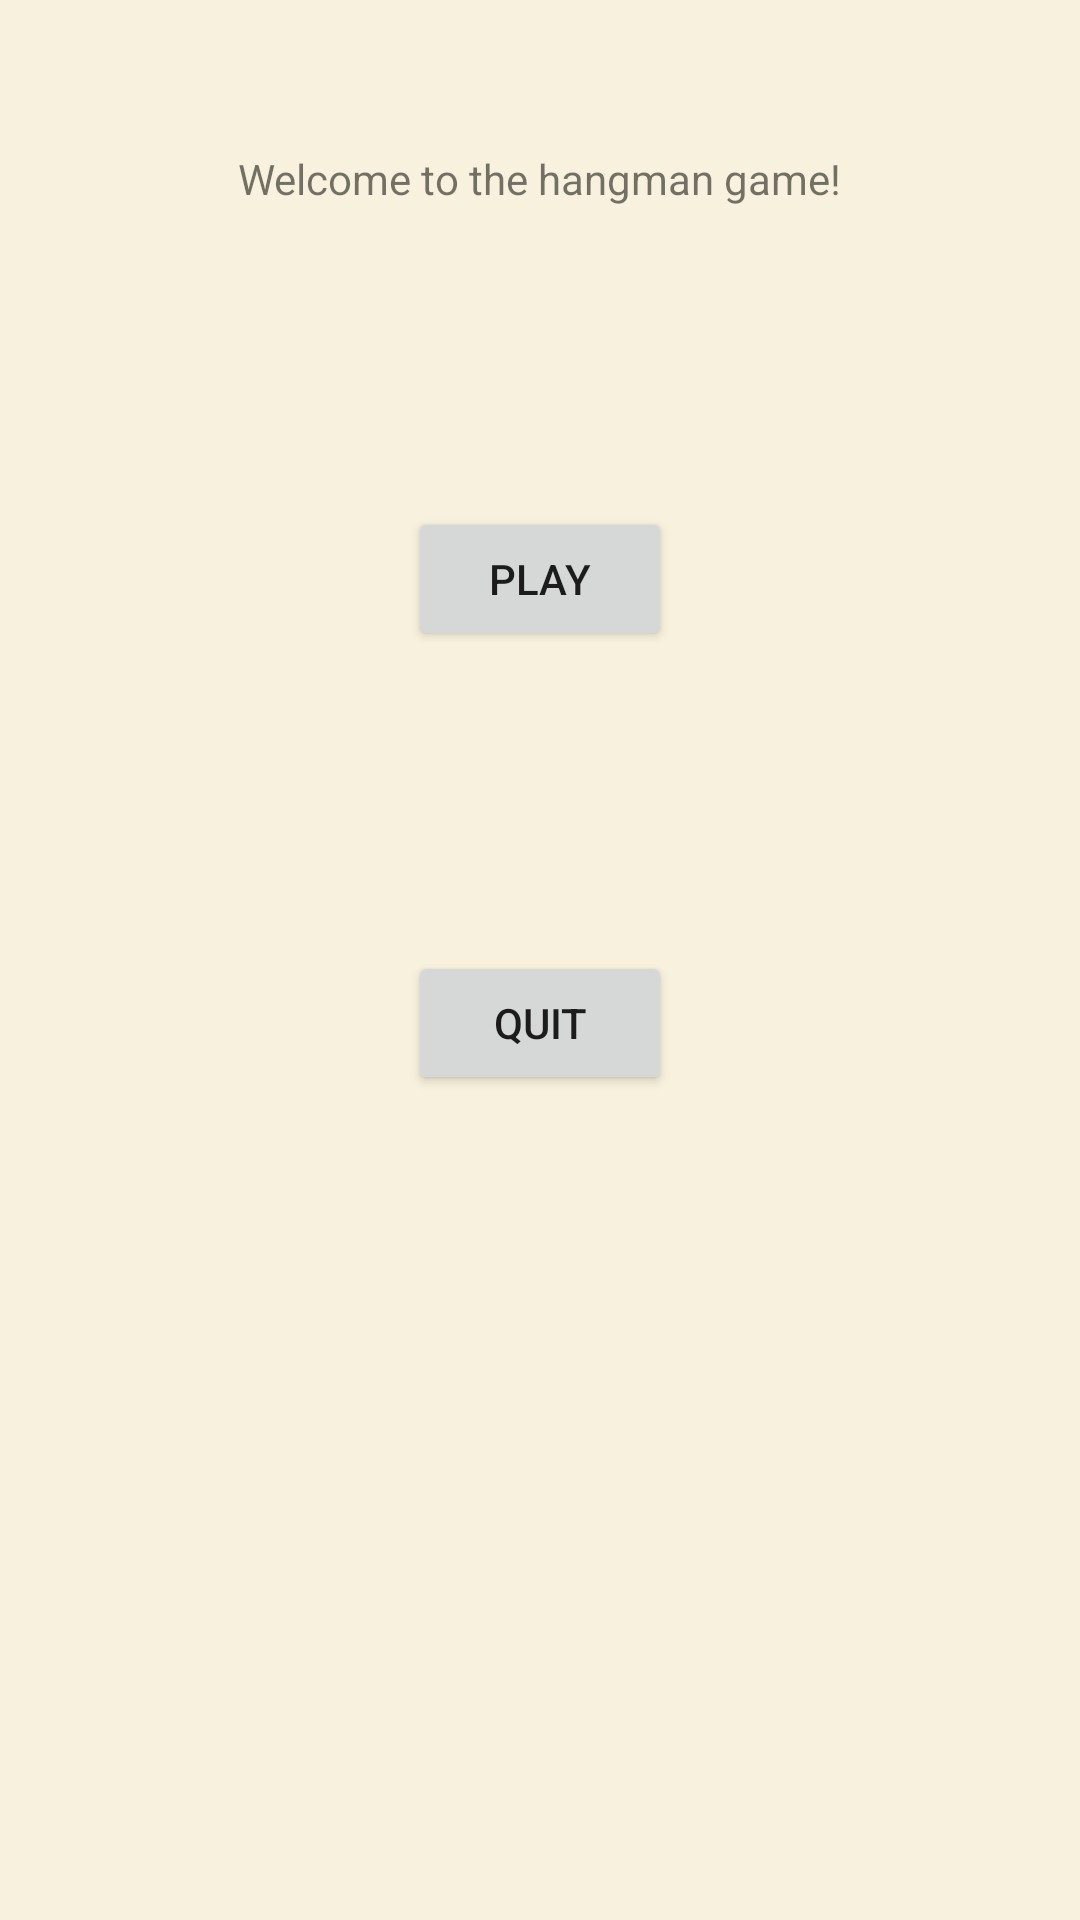

Here is an Android app screen rendered from its layout file. Give the layout XML and the strings, colors and styles it references.
<!-- AndroidManifest.xml: application theme AppTheme -->
<!-- res/layout/activity_home.xml -->
<?xml version="1.0" encoding="utf-8"?>
<android.support.constraint.ConstraintLayout xmlns:android="http://schemas.android.com/apk/res/android"
    xmlns:tools="http://schemas.android.com/tools"
    android:layout_width="match_parent"
    android:layout_height="match_parent"
    tools:context="kth.thehangmangame.client.view.Home">

    <LinearLayout
        android:layout_width="match_parent"
        android:layout_height="match_parent"
        android:background="@color/beige"
        android:orientation="vertical">

        <TextView
            android:id="@+id/welcome"
            android:layout_width="wrap_content"
            android:layout_height="wrap_content"
            android:layout_column="0"
            android:layout_gravity="center"
            android:layout_marginBottom="50dp"
            android:layout_marginTop="50dp"
            android:layout_row="0"
            android:text="Welcome to the hangman game!" />

        <Button
            android:id="@+id/play"
            android:layout_width="wrap_content"
            android:layout_height="wrap_content"
            android:layout_column="0"
            android:layout_gravity="center"
            android:layout_marginBottom="50dp"
            android:layout_marginTop="50dp"
            android:layout_row="1"
            android:text="Play" />

        <Button
            android:id="@+id/quitHome"
            android:layout_width="wrap_content"
            android:layout_height="wrap_content"
            android:layout_column="0"
            android:layout_gravity="center"
            android:layout_marginBottom="50dp"
            android:layout_marginTop="50dp"
            android:layout_row="2"
            android:text="Quit" />

    </LinearLayout>

</android.support.constraint.ConstraintLayout>
<!-- resources referenced by this layout -->
<resources>
  <color name="beige">#f8f1dd</color>
  <style name="AppTheme" parent="Theme.AppCompat.Light.DarkActionBar">
          
          <item name="colorPrimary">@color/barColor</item>
          <item name="colorPrimaryDark">@color/barColor</item>
          <item name="colorAccent">@color/colorAccent</item>
      </style>
  <color name="barColor">#e6110a</color>
  <color name="colorAccent">#ff4081</color>
</resources>
